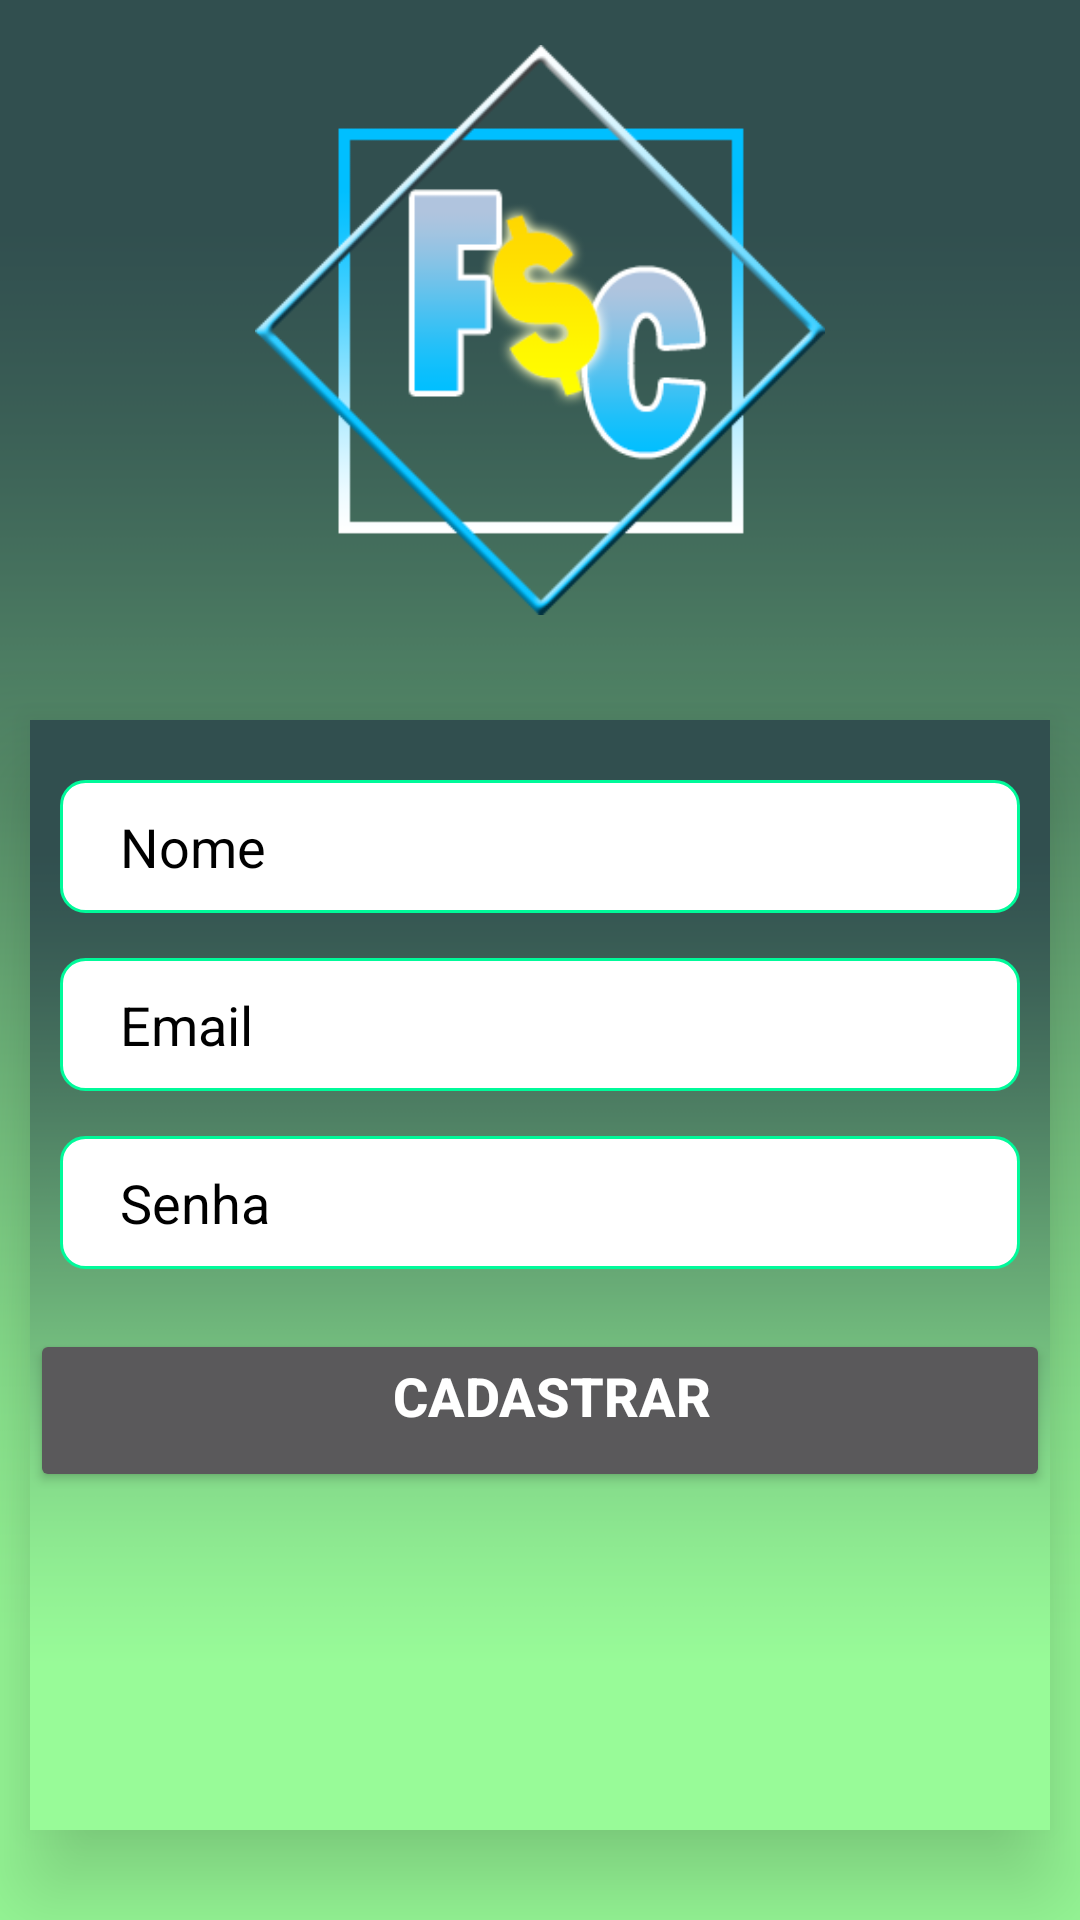

Layout XML and referenced resources for this Android screen:
<!-- AndroidManifest.xml: application theme Theme.FinCost -->
<!-- res/layout/activity_cadastrar_usuario.xml -->
<?xml version="1.0" encoding="utf-8"?>
<LinearLayout xmlns:android="http://schemas.android.com/apk/res/android"
    xmlns:app="http://schemas.android.com/apk/res-auto"
    xmlns:tools="http://schemas.android.com/tools"
    android:layout_width="match_parent"
    android:layout_height="match_parent"
    android:orientation="vertical"
    android:background="@drawable/appfundo"
    tools:context=".Activity.CadastrarUsuario">

    <ImageView
        android:layout_width="200dp"
        android:layout_height="200dp"
        android:layout_marginTop="10dp"
        android:src="@drawable/sologo"
        android:layout_gravity="center_horizontal"
        android:padding="5dp"
        android:scaleType="fitCenter"
        >

    </ImageView>


    <LinearLayout
        android:layout_width="match_parent"
        android:layout_height="wrap_content"
        android:layout_marginLeft="10dp"
        android:layout_marginRight="10dp"
        android:layout_marginBottom="30dp"
        android:layout_marginTop="30dp"
        android:background="@drawable/appfundo"
        android:orientation="vertical"
        android:elevation="20dp"
        >

        <EditText
            android:id="@+id/textNome"
            android:layout_width="match_parent"
            android:layout_height="wrap_content"
            android:layout_marginLeft="10dp"
            android:layout_marginTop="20dp"
            android:layout_marginRight="10dp"
            android:background="@drawable/custom_input"
            android:hint="Nome"
            android:paddingLeft="20dp"
            android:paddingTop="10dp"
            android:paddingBottom="10dp"
            android:textColor="@color/black"
            android:textColorHint="@color/black"
            app:boxBackgroundColor="@color/cardview_shadow_end_color"
            tools:ignore="TouchTargetSizeCheck">

        </EditText>

        <EditText
            android:id="@+id/textEmailC"
            android:layout_width="match_parent"
            android:layout_height="wrap_content"
            android:layout_marginLeft="10dp"
            android:layout_marginTop="15dp"
            android:layout_marginRight="10dp"
            android:background="@drawable/custom_input"
            android:hint="Email"
            android:paddingLeft="20dp"
            android:paddingTop="10dp"
            android:paddingBottom="10dp"
            android:textColor="@color/black"
            android:textColorHint="@color/black"
            app:boxBackgroundColor="@color/cardview_shadow_end_color"
            tools:ignore="TouchTargetSizeCheck">

        </EditText>

        <EditText
            android:id="@+id/textSenhaC"
            android:layout_width="match_parent"
            android:layout_height="wrap_content"
            android:layout_marginLeft="10dp"
            android:layout_marginTop="15dp"
            android:layout_marginRight="10dp"
            android:background="@drawable/custom_input"
            android:hint="Senha"
            android:paddingLeft="20dp"
            android:paddingTop="10dp"
            android:paddingBottom="10dp"
            android:password="true"
            android:textColor="@color/black"
            android:textColorHint="@color/black"
            app:boxBackgroundColor="@color/cardview_shadow_end_color"
            app:layout_constraintHorizontal_bias=".5"
            app:layout_constraintVertical_bias=".71"
            app:layout_constraintWidth_percent=".8"
            tools:ignore="TouchTargetSizeCheck">

        </EditText>
    <Button
        android:id="@+id/buttonCadastrar"
        android:layout_width="match_parent"
        android:layout_height="wrap_content"
        android:layout_marginTop="20dp"
        android:paddingLeft="20dp"
        android:paddingTop="10dp"
        android:paddingBottom="20dp"
        app:boxBackgroundColor="@color/cardview_shadow_end_color"
        android:text="Cadastrar"
        android:textSize="18sp"
        android:textColor="@color/white"
        android:textStyle="bold">
        >

    </Button>
    </LinearLayout>


</LinearLayout>
<!-- resources referenced by this layout -->
<resources>
  <color name="black">#FF000000</color>
  <color name="white">#FFFFFFFF</color>
  <!-- drawable appfundo: png bitmap (drawable, 5700 bytes) -->
  <!-- drawable custom_input (drawable) -->
  <?xml version="1.0" encoding="utf-8"?>
  <selector xmlns:android="http://schemas.android.com/apk/res/android">
  
      <item android:state_enabled="true" android:state_focused="true">
          <shape android:shape="rectangle">
              <solid android:color="@color/cardview_shadow_end_color"/>
              <corners android:radius="8dp"/>
              <stroke android:color="@color/colorAccent" android:width="1dp"/>
  
          </shape>
      </item>
      <item android:state_enabled="true">
          <shape android:shape="rectangle">
              <solid android:color="@color/white"/>
              <corners android:radius="8dp"/>
              <stroke android:color="@color/colorAccent" android:width="1dp"/>
          </shape>
      </item>
  
  
  </selector>
  <!-- drawable sologo: png bitmap (drawable, 24916 bytes) -->
  <style name="Theme.FinCost" parent="Theme.AppCompat.NoActionBar">
          
          <item name="colorPrimary">@color/colorPrimary</item>
          <item name="colorPrimaryVariant">@color/colorPrimaryDark</item>
          <item name="android:windowBackground">@android:color/white</item>
      </style>
  <color name="colorAccent">#00FA9A</color>
  <color name="colorPrimary">#2F4F4F</color>
  <color name="colorPrimaryDark">#7FFFD4</color>
</resources>
